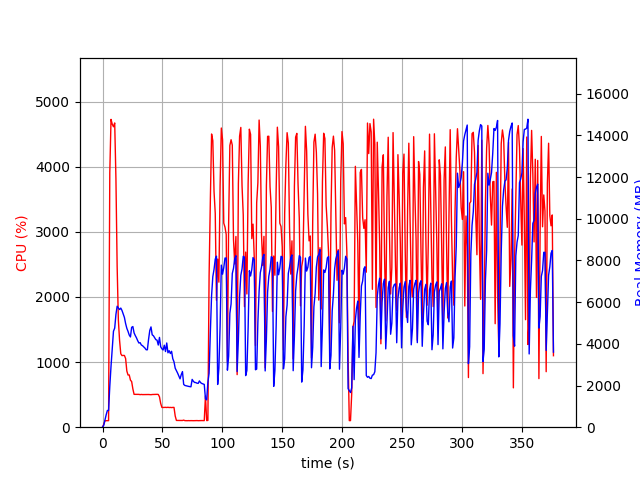

Source data for this figure (header and first rows):
elapsed_time, nproc, cpu, mem_real, mem_virtual
4.076957702636719e-05, 1, 0.0, 9.812, 3186
1.007, 1, 44.7, 91.23, 781.6
2.015, 1, 99.2, 345.2, 1902
3.023, 1, 100.2, 593.2, 3188
4.031, 1, 100.3, 801.9, 2676
5.038, 1, 100.3, 801.9, 2676
6.047, 1, 3905, 1956, 7760
7.073, 1, 4726, 2919, 8777
8.099, 1, 4653, 3732, 9655
9.123, 1, 4613, 4601, 10616
10.15, 1, 4671, 4754, 10966
11.18, 1, 3814, 5410, 11763
12.19, 1, 2466, 5802, 12289
13.2, 1, 1647, 5717, 12401
14.21, 1, 1334, 5643, 12605
15.22, 1, 1128, 5713, 12849
16.24, 1, 1099, 5598, 13117
17.24, 1, 1102, 5425, 13317
18.25, 1, 1101, 5266, 13317
19.26, 1, 1054, 4970, 13317
20.27, 1, 863.1, 4744, 13317
21.28, 1, 801.4, 4595, 13317
22.29, 1, 802.3, 4420, 13317
23.3, 1, 722.9, 4329, 13317
24.31, 1, 700.3, 4790, 13621
25.32, 1, 588.6, 4828, 14261
26.32, 1, 504.5, 4525, 14261
27.33, 1, 504.5, 4395, 14261
28.34, 1, 503.7, 4286, 14261
29.35, 1, 504.4, 4149, 14261
30.36, 1, 503.8, 4038, 14261
31.37, 1, 500.0, 4054, 14261
32.38, 1, 502.7, 3944, 14261
33.39, 1, 500.6, 3909, 14261
34.39, 1, 501.0, 3849, 14261
35.4, 1, 501.1, 3795, 14261
36.42, 1, 500.2, 3714, 14261
37.43, 1, 502.3, 3713, 14261
38.44, 1, 501.8, 4220, 14261
39.45, 1, 500.3, 4642, 14453
40.46, 1, 499.1, 4810, 14677
41.47, 1, 501.9, 4430, 14677
42.48, 1, 502.6, 4386, 14677
43.49, 1, 503.1, 4296, 14677
44.5, 1, 502.3, 4199, 14677
45.51, 1, 504.4, 4174, 14677
46.52, 1, 503.1, 3941, 14677
47.53, 1, 466.4, 4307, 14677
48.55, 1, 365.7, 3858, 14677
49.56, 1, 303.6, 3760, 14677
50.57, 1, 302.8, 3703, 14677
51.58, 1, 304.2, 3932, 14677
52.59, 1, 304.8, 3629, 14677
53.6, 1, 302.6, 4039, 14677
54.61, 1, 305.8, 3569, 14677
55.62, 1, 302.0, 3671, 14677
56.63, 1, 303.8, 3534, 14677
57.64, 1, 301.2, 3641, 14677
58.65, 1, 303.7, 3285, 14677
59.66, 1, 303.8, 3137, 14677
... 312 more rows
